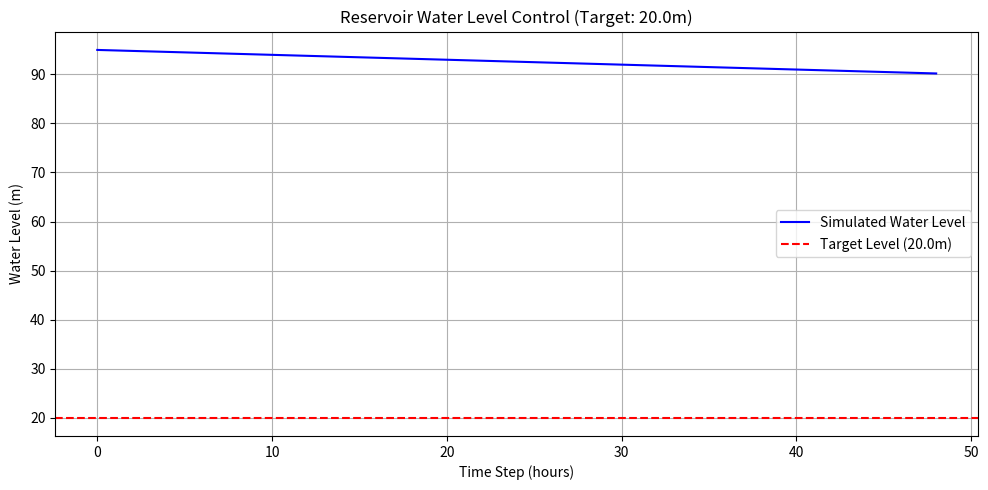
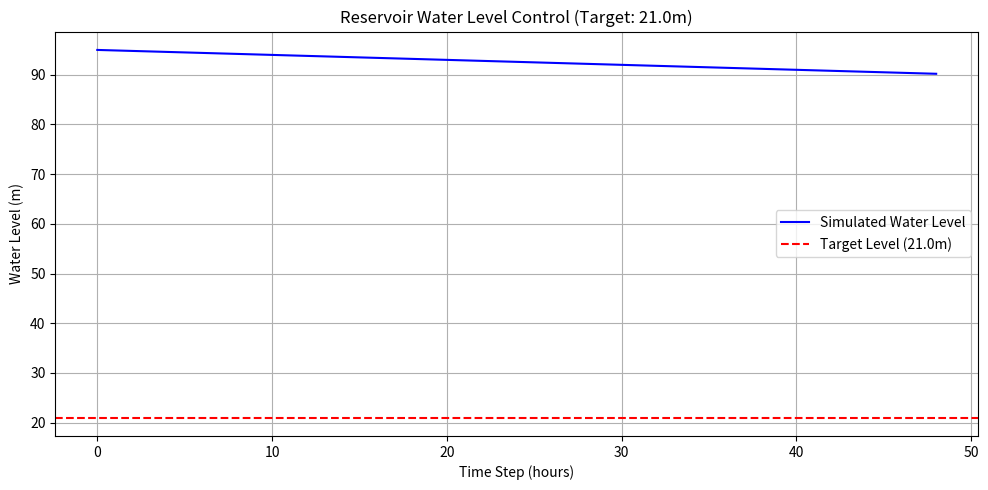

Source code (Python) for these figures, in order:
import numpy as np
import matplotlib.pyplot as plt
import pandas as pd

# This script is based on the self-contained example from advanced_mpc.md
# It has been adapted to generate plots for the mocked interactive tutorial.

# Mock Agent and Model from the tutorial
class MPControlAgent:
    def __init__(self, agent_id, **kwargs):
        self.agent_id = agent_id
        self.params = kwargs
        self.target = None
        print(f"MPControlAgent '{self.agent_id}' created.")

    def set_target(self, target):
        self.target = target
        print(f"Target set to: {self.target}")

    def compute_action(self, current_state):
        if self.target is None:
            return np.zeros(self.params['action_dim'])
        error = self.target - current_state
        action = error * 0.5
        action_bounds = self.params['action_bounds']
        action = np.clip(action, action_bounds[:, 0], action_bounds[:, 1])
        return action

def reservoir_model(state, action, params):
    dt = params.get('dt', 1.0)
    area = params.get('area', 100.0)
    current_level = state[0]
    inflow_rate = action[0]
    level_change = (inflow_rate * dt) / area
    next_level = current_level + level_change
    return np.array([next_level])

def generate_plot_for_setpoint(setpoint_val, filename):
    print(f"\n--- Generating plot for setpoint {setpoint_val} ---")

    mpc_params = {
        'prediction_horizon': 10, 'control_horizon': 3, 'state_dim': 1, 'action_dim': 1,
        'model_function': reservoir_model, 'model_params': {'dt': 1, 'area': 100},
        'state_bounds': np.array([[90, 115]]), # Increased upper bound for level 21
        'action_bounds': np.array([[-10, 10]]),
        'Q': np.diag([10.0]), 'R': np.diag([1.0]),
    }

    mpc_agent = MPControlAgent(agent_id="reservoir_mpc_agent", **mpc_params)
    setpoint = np.array([setpoint_val])
    mpc_agent.set_target(setpoint)

    current_state = np.array([95.0])
    history = [{'time': 0, 'level': current_state[0], 'action': 0}]

    for t in range(48): # Longer simulation to show stabilization
        action = mpc_agent.compute_action(current_state)
        next_state = reservoir_model(current_state, action, mpc_params['model_params'])
        state_bounds = mpc_params['state_bounds']
        next_state = np.clip(next_state, state_bounds[:, 0], state_bounds[:, 1])
        current_state = next_state
        history.append({'time': t + 1, 'level': current_state[0], 'action': action[0]})

    df = pd.DataFrame(history)

    # Create plot
    fig, ax = plt.subplots(figsize=(10, 5))
    ax.plot(df['time'], df['level'], 'b-', label='Simulated Water Level')
    ax.axhline(setpoint_val, color='r', linestyle='--', label=f'Target Level ({setpoint_val}m)')
    ax.set_xlabel('Time Step (hours)')
    ax.set_ylabel('Water Level (m)')
    ax.set_title(f'Reservoir Water Level Control (Target: {setpoint_val}m)')
    ax.legend()
    ax.grid(True)

    plt.tight_layout()
    fig.savefig(filename)
    print(f"Plot saved to {filename}")
    plt.close(fig)

if __name__ == "__main__":
    # Ensure the target directory exists
    import os
    output_dir = "chs-knowledge-hub/docs/assets/images"
    os.makedirs(output_dir, exist_ok=True)

    # Generate the two required plots
    generate_plot_for_setpoint(20.0, os.path.join(output_dir, "result_default.png"))
    generate_plot_for_setpoint(21.0, os.path.join(output_dir, "result_level_21.png"))
    print("\nAll plots generated successfully.")
